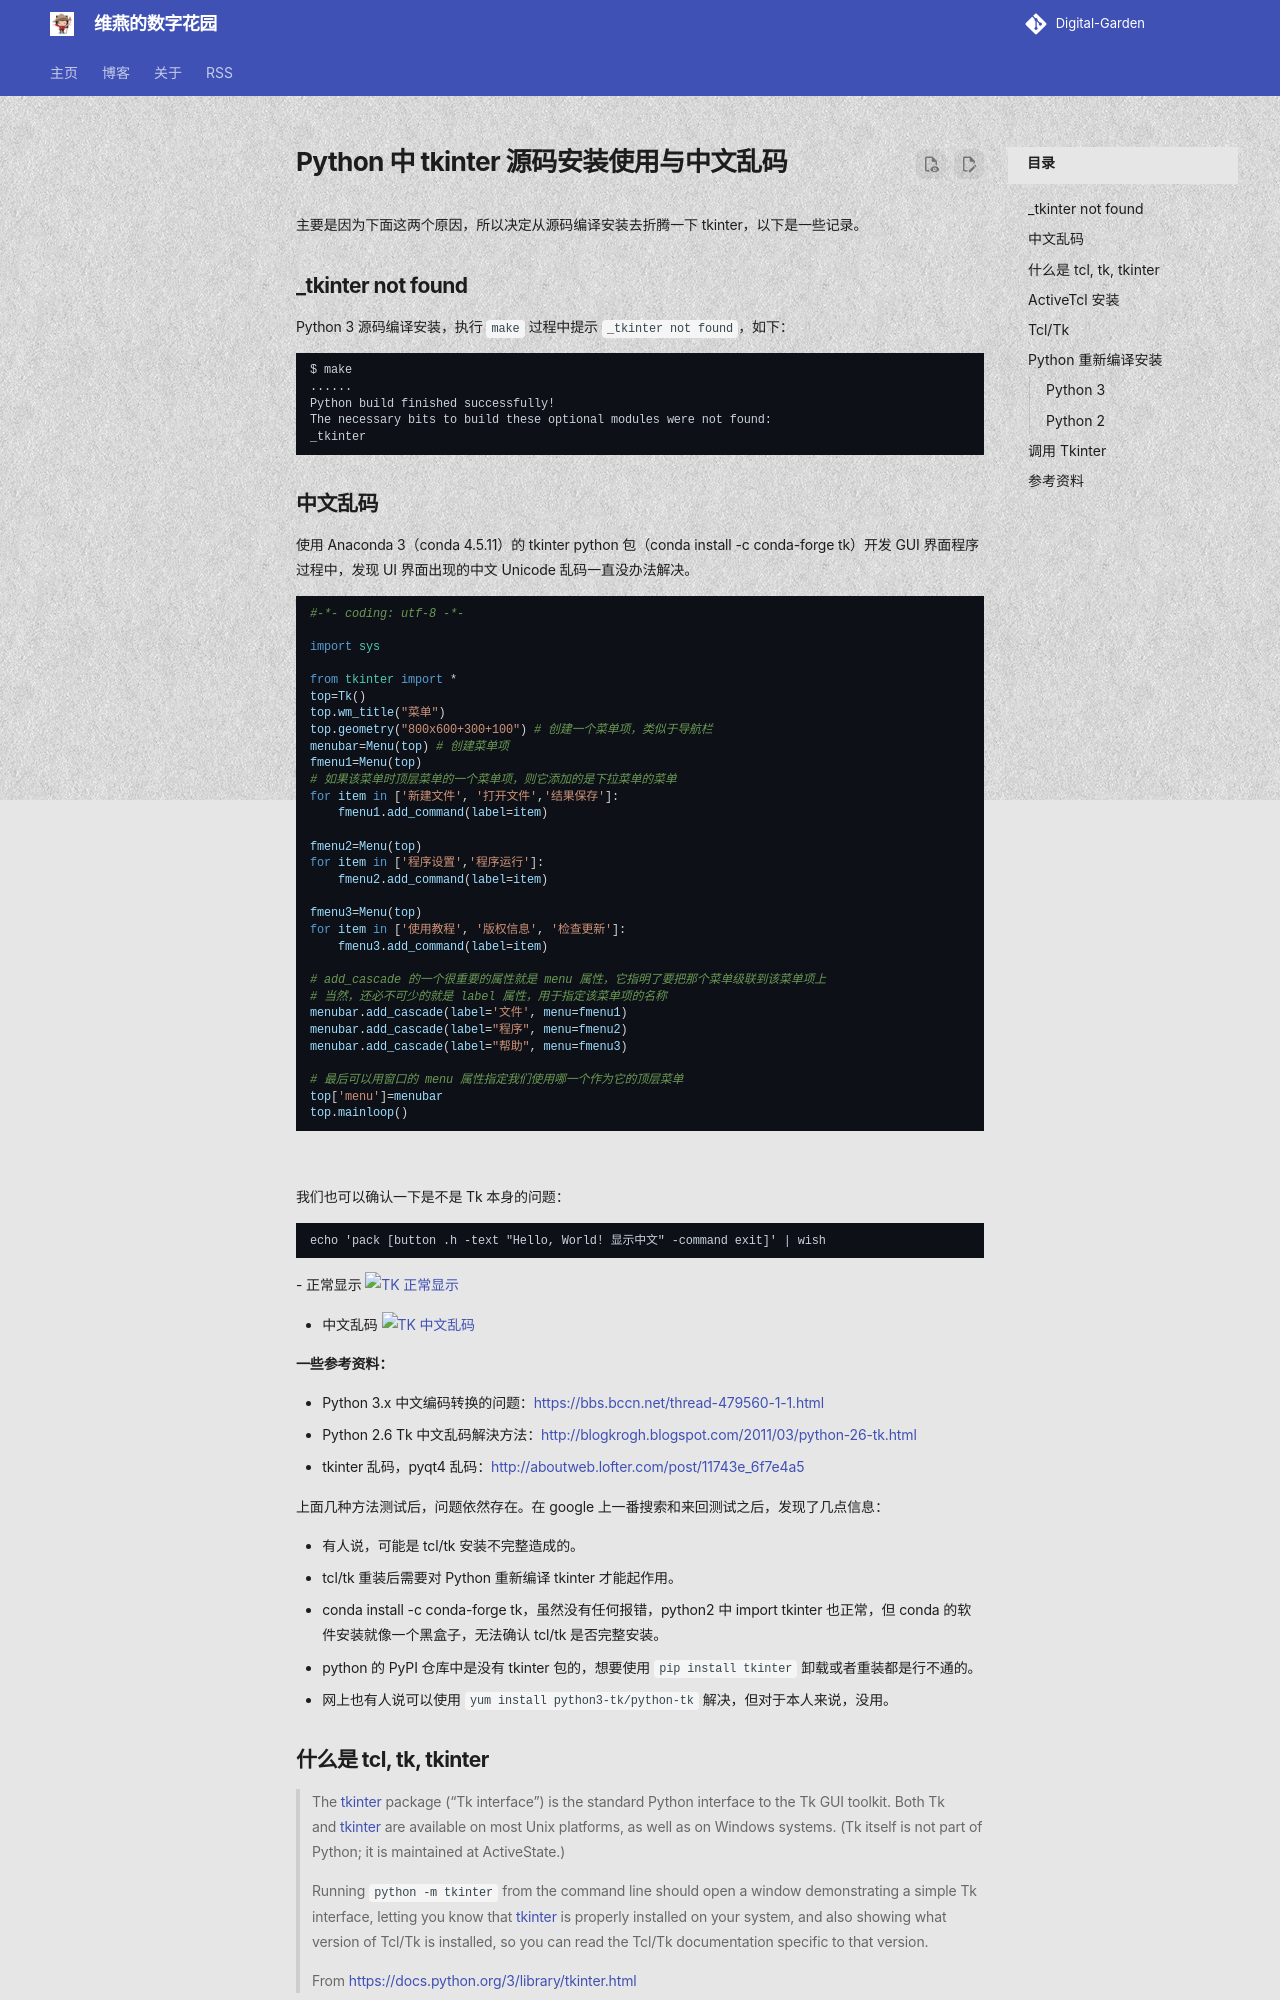

repository: shenweiyan/materialx-demo · page: tech/posts/1.3-折腾/2023-11-02-Python-中-tkinter-源码安装使用与中文乱码-dis12/index.html · generator: mkdocs

---
title: Python 中 tkinter 源码安装使用与中文乱码
number: 12
slug: discussions-12/
url: https://github.com/shenweiyan/Digital-Garden/discussions/12
date: 2023-11-02
authors: 
  - shenweiyan
categories: 
  - 折腾
tags: ['1.3.5-Python']
---

主要是因为下面这两个原因，所以决定从源码编译安装去折腾一下 tkinter，以下是一些记录。

## _tkinter not found

Python 3 源码编译安装，执行 `make` 过程中提示 `_tkinter not found`，如下：
```bash
$ make
......
Python build finished successfully!
The necessary bits to build these optional modules were not found:
_tkinter 
```

<!-- more -->

## 中文乱码

使用 Anaconda 3（conda 4.5.11）的 tkinter python 包（conda install -c conda-forge tk）开发 GUI 界面程序过程中，发现 UI 界面出现的中文 Unicode 乱码一直没办法解决。

```python
#-*- coding: utf-8 -*-

import sys

from tkinter import *
top=Tk()
top.wm_title("菜单")
top.geometry("800x600+300+100") # 创建一个菜单项，类似于导航栏
menubar=Menu(top) # 创建菜单项
fmenu1=Menu(top)
# 如果该菜单时顶层菜单的一个菜单项，则它添加的是下拉菜单的菜单
for item in ['新建文件', '打开文件','结果保存']:
    fmenu1.add_command(label=item)

fmenu2=Menu(top)
for item in ['程序设置','程序运行']:
    fmenu2.add_command(label=item)

fmenu3=Menu(top)
for item in ['使用教程', '版权信息', '检查更新']:
    fmenu3.add_command(label=item)

# add_cascade 的一个很重要的属性就是 menu 属性，它指明了要把那个菜单级联到该菜单项上
# 当然，还必不可少的就是 label 属性，用于指定该菜单项的名称
menubar.add_cascade(label='文件', menu=fmenu1)
menubar.add_cascade(label="程序", menu=fmenu2)
menubar.add_cascade(label="帮助", menu=fmenu3)

# 最后可以用窗口的 menu 属性指定我们使用哪一个作为它的顶层菜单
top['menu']=menubar
top.mainloop()
```

![](https://shub.weiyan.tech/yuque/elog-cookbook-img/Fh22i487OzvY-uSXvAuFs6rEXXvu.png)

我们也可以确认一下是不是 Tk 本身的问题：
```
echo 'pack [button .h -text "Hello, World! 显示中文" -command exit]' | wish
```
- 正常显示
  ![TK 正常显示](https://slab-1251708715.cos.ap-guangzhou.myqcloud.com/KGarden/2023/tk-ok.png)

- 中文乱码
  ![TK 中文乱码](https://slab-1251708715.cos.ap-guangzhou.myqcloud.com/KGarden/2023/tk-error.png)

**一些参考资料：**

- Python 3.x 中文编码转换的问题：<https://bbs.bccn.net/thread-479560-1-1.html>
- Python 2.6 Tk 中文乱码解決方法：<http://blogkrogh.blogspot.com/2011/03/python-26-tk.html>
- tkinter 乱码，pyqt4 乱码：<http://aboutweb.lofter.com/post/11743e_6f7e4a5>

上面几种方法测试后，问题依然存在。在 google 上一番搜索和来回测试之后，发现了几点信息：

- 有人说，可能是 tcl/tk 安装不完整造成的。
- tcl/tk 重装后需要对 Python 重新编译 tkinter 才能起作用。
- conda install -c conda-forge tk，虽然没有任何报错，python2 中 import tkinter 也正常，但 conda 的软件安装就像一个黑盒子，无法确认 tcl/tk 是否完整安装。
- python 的 PyPI 仓库中是没有 tkinter 包的，想要使用 `pip install tkinter` 卸载或者重装都是行不通的。
- 网上也有人说可以使用 `yum install python3-tk/python-tk` 解决，但对于本人来说，没用。
